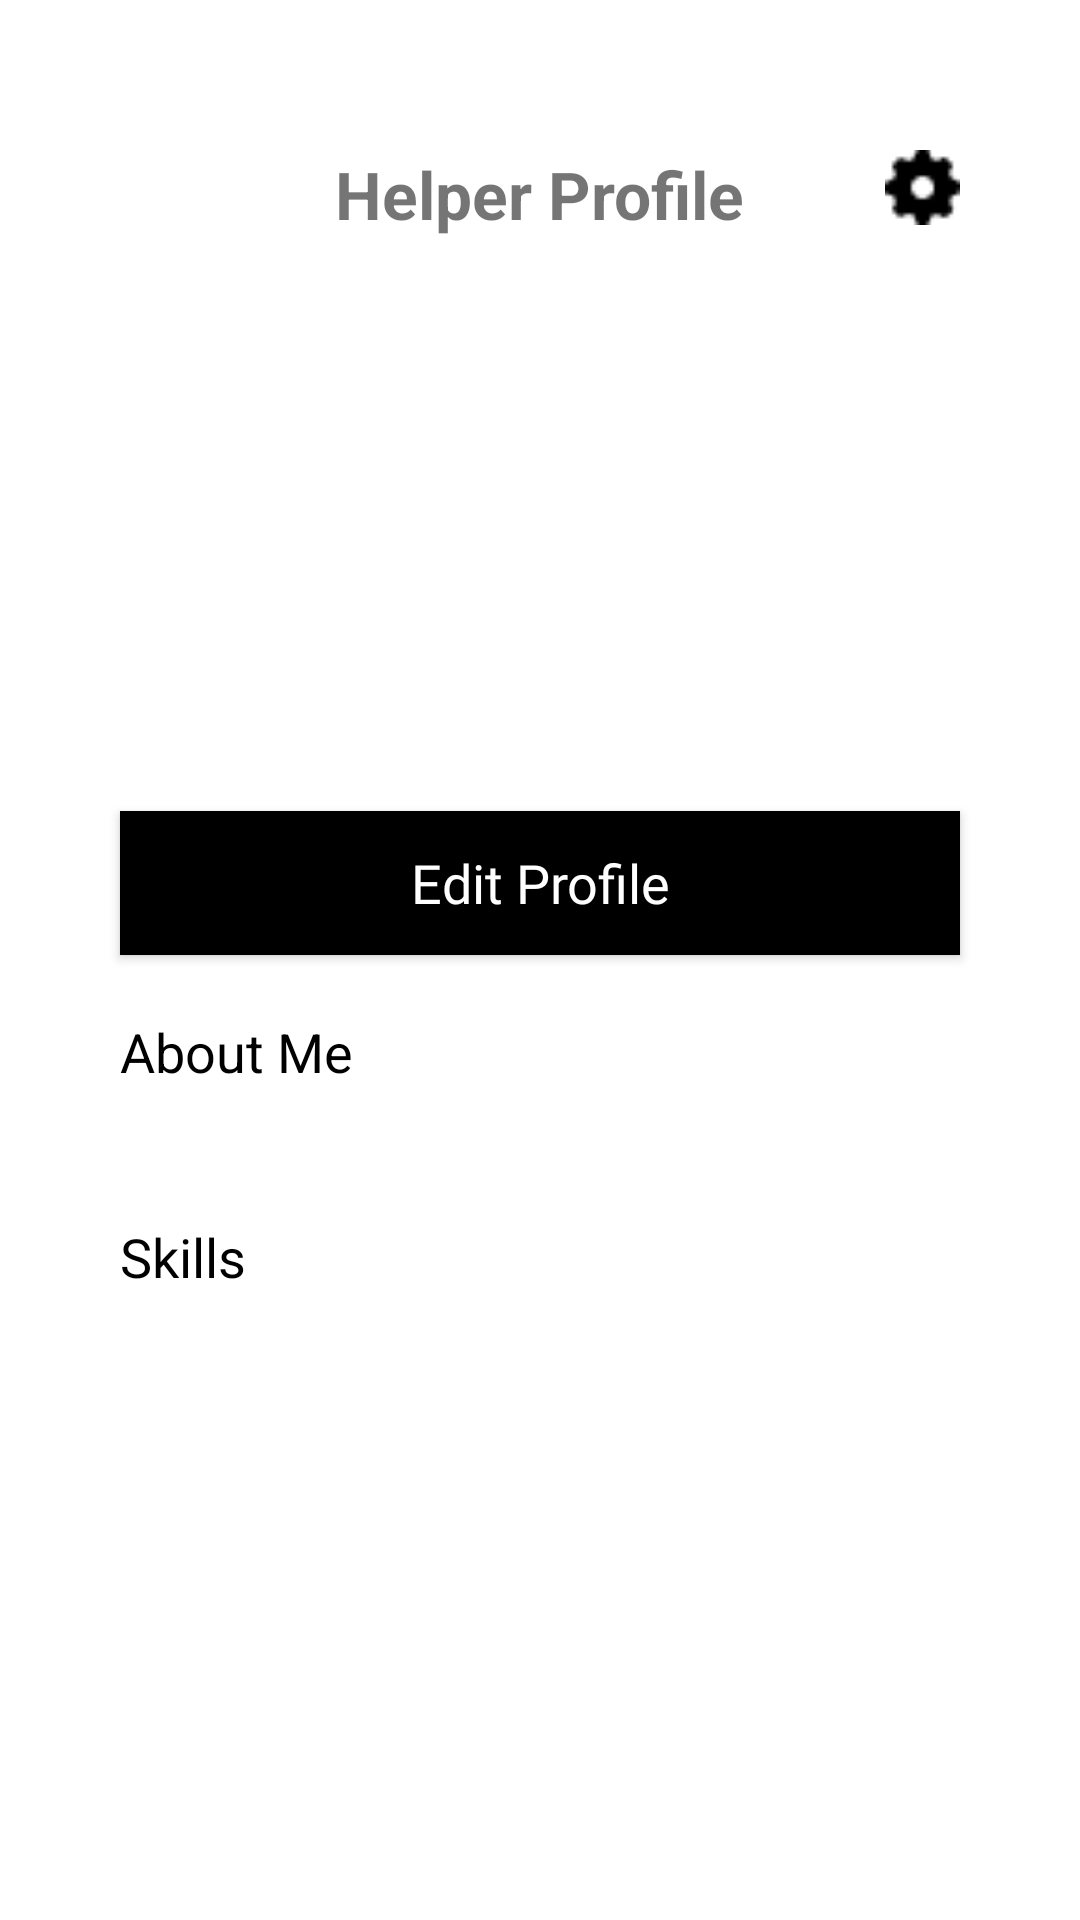

This screen was rendered from an Android layout file. Write that file and the resources it references.
<!-- AndroidManifest.xml: application theme Theme.Neighbourly -->
<!-- res/layout/fragment_helper_profile.xml -->
<?xml version="1.0" encoding="utf-8"?>
<ScrollView
    xmlns:app="http://schemas.android.com/apk/res-auto"
    xmlns:android="http://schemas.android.com/apk/res/android"
    android:layout_width="match_parent"
    android:layout_height="match_parent">

    <androidx.constraintlayout.widget.ConstraintLayout
        android:layout_width="match_parent"
        android:layout_height="match_parent"
        android:padding="20dp">

        <TextView
            android:id="@+id/helperProfileTitle"
            android:layout_width="wrap_content"
            android:layout_height="wrap_content"
            android:text="Helper Profile"
            android:textStyle="bold"
            android:textSize="22sp"
            app:layout_constraintStart_toStartOf="parent"
            app:layout_constraintEnd_toEndOf="parent"
            app:layout_constraintTop_toTopOf="parent"
            android:layout_marginTop="30dp" />

        <androidx.appcompat.widget.AppCompatButton
            android:id="@+id/helperSettingsButton"
            android:layout_width="25dp"
            android:layout_height="25dp"
            app:layout_constraintTop_toTopOf="parent"
            app:layout_constraintEnd_toEndOf="parent"
            android:layout_marginTop="30dp"
            android:layout_marginEnd="20dp"
            android:background="@drawable/ic_settings"
            android:textColor="@color/black" />

        
        <ImageView
            android:id="@+id/profileImage"
            android:layout_width="100dp"
            android:layout_height="100dp"
            android:layout_marginTop="20dp"
            android:layout_marginBottom="10dp"
            android:contentDescription="Profile Image"
            android:scaleType="centerCrop"
            app:layout_constraintTop_toBottomOf="@id/helperProfileTitle"
            app:layout_constraintStart_toStartOf="parent"
            app:layout_constraintEnd_toEndOf="parent" />

        
        <TextView
            android:id="@+id/userName"
            android:layout_width="wrap_content"
            android:layout_height="wrap_content"
            android:textSize="22sp"
            android:textStyle="bold"
            android:textColor="@color/black"
            android:fontFamily="@font/roboto"
            app:layout_constraintTop_toBottomOf="@id/profileImage"
            app:layout_constraintStart_toStartOf="parent"
            app:layout_constraintEnd_toEndOf="parent" />

        
        <TextView
            android:id="@+id/userEmail"
            android:layout_width="wrap_content"
            android:layout_height="wrap_content"
            android:textSize="16sp"
            android:textColor="@color/user_profile_text"
            app:layout_constraintTop_toBottomOf="@id/userName"
            app:layout_constraintStart_toStartOf="parent"
            app:layout_constraintEnd_toEndOf="parent" />

        
        <TextView
            android:id="@+id/aboutMeHelperLabel"
            android:layout_width="wrap_content"
            android:layout_height="wrap_content"
            android:text="About Me"
            android:textSize="18sp"
            android:textColor="@color/black"
            android:gravity="center"
            android:layout_marginTop="20dp"
            app:layout_constraintTop_toBottomOf="@id/editHelperProfileBtn"
            app:layout_constraintStart_toStartOf="parent"
            android:layout_marginStart="20dp"
            />

        <TextView
            android:id="@+id/aboutMeDesc"
            android:layout_width="0dp"
            android:layout_height="wrap_content"
            app:layout_constraintStart_toStartOf="parent"
            app:layout_constraintEnd_toEndOf="parent"
            app:layout_constraintTop_toBottomOf="@id/aboutMeHelperLabel"
            android:layout_marginTop="10dp"
            android:layout_marginHorizontal="20dp" />

        <TextView
            android:layout_width="wrap_content"
            android:layout_height="wrap_content"
            android:id="@+id/skillsLabel"
            android:text="Skills"
            android:textSize="18sp"
            android:fontFamily="@font/roboto"
            android:textColor="@color/black"
            android:gravity="center"
            app:layout_constraintTop_toBottomOf="@id/aboutMeDesc"
            app:layout_constraintStart_toStartOf="parent"
            android:layout_marginHorizontal="20dp"
            android:layout_marginTop="15dp" />

        <TextView
            android:id="@+id/skillsList"
            android:layout_width="wrap_content"
            android:layout_height="wrap_content"
            app:layout_constraintTop_toBottomOf="@id/skillsLabel"
            app:layout_constraintStart_toStartOf="parent"
            android:fontFamily="@font/roboto"
            android:textFontWeight="400"
            android:textSize="15sp"
            android:layout_marginStart="20dp"/>

        
        <androidx.appcompat.widget.AppCompatButton
            android:id="@+id/editHelperProfileBtn"
            android:layout_width="0dp"
            android:layout_height="wrap_content"
            android:text="Edit Profile"
            android:layout_marginTop="20dp"
            android:layout_marginHorizontal="20dp"
            style="@style/authBtnBlue"
            android:background="@color/black"
            android:textColor="@android:color/white"
            app:layout_constraintTop_toBottomOf="@id/userEmail"
            app:layout_constraintStart_toStartOf="parent"
            app:layout_constraintEnd_toEndOf="parent"
            android:textAllCaps="false"
            android:textSize="18sp"/>


    </androidx.constraintlayout.widget.ConstraintLayout>

</ScrollView>
<!-- resources referenced by this layout -->
<resources>
  <color name="black">#FF000000</color>
  <color name="user_profile_text">#EB5F5D5D</color>
  <!-- drawable ic_settings: png bitmap (drawable, 356 bytes) -->
  <style name="authBtnBlue">
          <item name="android:textSize">25sp</item>
          <item name="android:textColor">@color/btnTextColorWhite</item>
          <item name="android:fontFamily">@font/roboto</item>
          <item name="android:textFontWeight">500</item>
          <item name="android:background">@drawable/auth_blue_btn</item>
      </style>
  <style name="Theme.Neighbourly" parent="Theme.MaterialComponents.Light.NoActionBar" />
  <color name="btnTextColorWhite">#FEFCFC</color>
  <!-- drawable auth_blue_btn (drawable) -->
  <?xml version="1.0" encoding="utf-8"?>
  <shape android:shape="rectangle" xmlns:android="http://schemas.android.com/apk/res/android">
      <solid android:color="@color/bluePrimary" />
      <corners android:radius="30dp" />
  </shape>
  <color name="bluePrimary">#244bca</color>
</resources>
